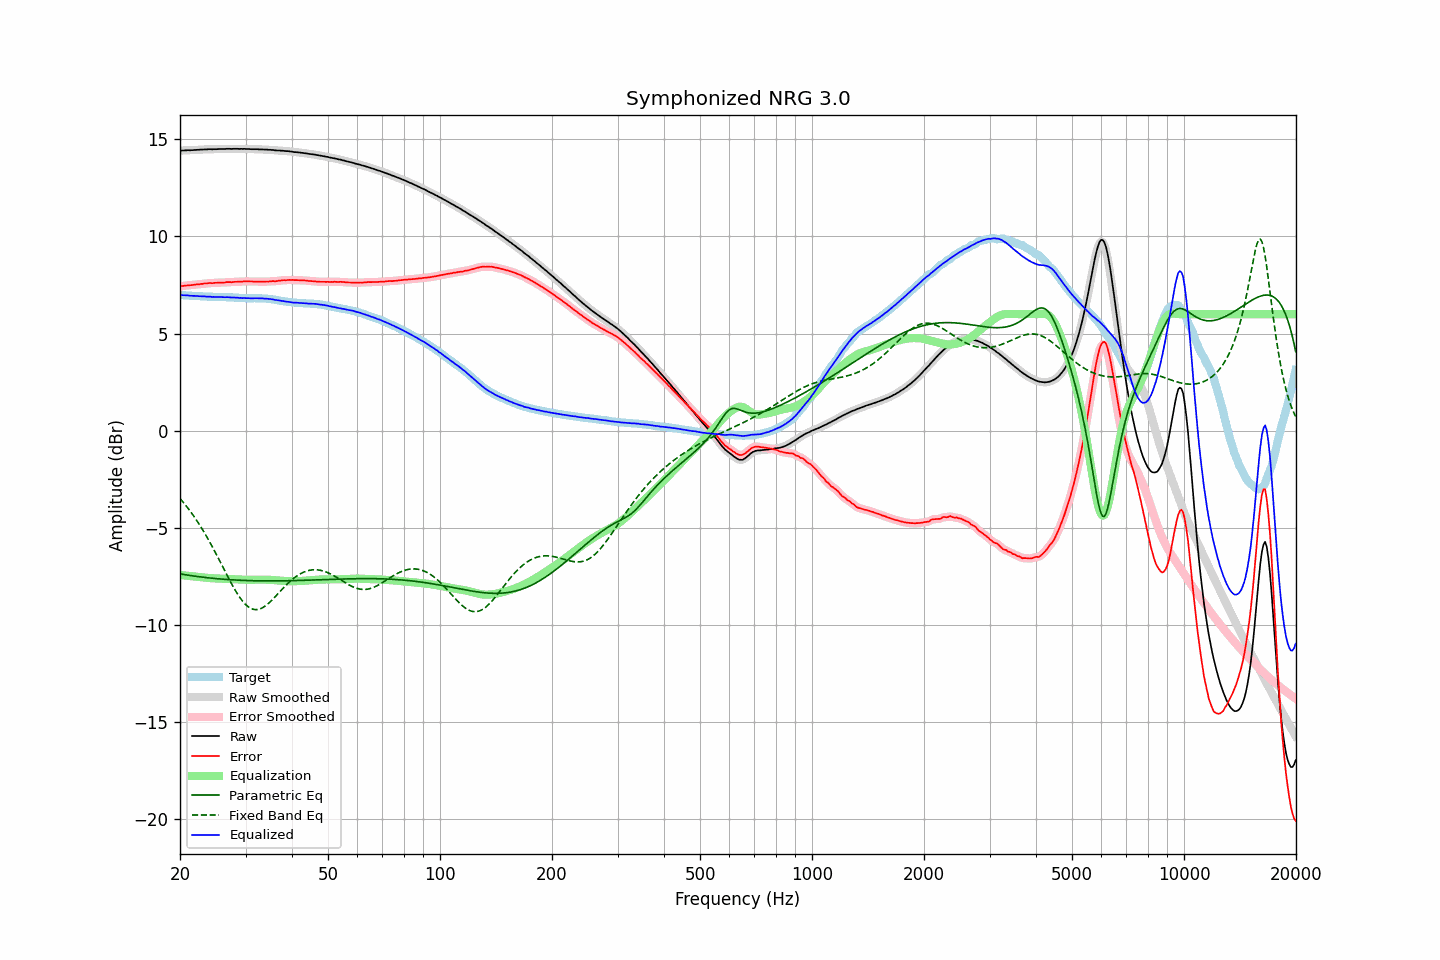

Source data for this figure (header and first rows):
frequency, raw, error, smoothed, error_smoothed, equalization, parametric_eq, fixed_band_eq, equalized_raw, equalized_smoothed, target
20.00, 14.42, 7.43, 14.42, 7.43, -7.43, -7.38, -3.49, 6.98, 6.98, 6.98
20.20, 14.43, 7.44, 14.42, 7.44, -7.44, -7.39, -3.59, 6.98, 6.98, 6.98
20.40, 14.43, 7.45, 14.43, 7.45, -7.45, -7.41, -3.69, 6.97, 6.98, 6.97
20.61, 14.44, 7.46, 14.43, 7.46, -7.46, -7.42, -3.79, 6.97, 6.97, 6.97
20.81, 14.44, 7.47, 14.44, 7.47, -7.47, -7.43, -3.89, 6.97, 6.97, 6.96
21.02, 14.45, 7.48, 14.44, 7.48, -7.48, -7.44, -4.00, 6.97, 6.96, 6.96
21.23, 14.44, 7.48, 14.44, 7.49, -7.49, -7.46, -4.11, 6.95, 6.95, 6.95
21.44, 14.45, 7.49, 14.44, 7.50, -7.50, -7.47, -4.22, 6.95, 6.95, 6.95
21.66, 14.45, 7.50, 14.45, 7.50, -7.51, -7.48, -4.33, 6.94, 6.94, 6.94
21.87, 14.46, 7.52, 14.45, 7.52, -7.52, -7.49, -4.45, 6.94, 6.94, 6.94
22.09, 14.46, 7.53, 14.46, 7.52, -7.52, -7.50, -4.58, 6.93, 6.93, 6.93
22.31, 14.47, 7.54, 14.46, 7.53, -7.53, -7.52, -4.70, 6.93, 6.93, 6.93
22.54, 14.47, 7.54, 14.47, 7.54, -7.54, -7.53, -4.83, 6.92, 6.92, 6.93
22.76, 14.48, 7.56, 14.47, 7.55, -7.55, -7.54, -4.96, 6.92, 6.92, 6.92
22.99, 14.48, 7.56, 14.48, 7.56, -7.56, -7.55, -5.09, 6.91, 6.92, 6.92
23.22, 14.49, 7.58, 14.48, 7.57, -7.57, -7.56, -5.23, 6.91, 6.91, 6.91
23.45, 14.49, 7.58, 14.49, 7.58, -7.58, -7.57, -5.37, 6.91, 6.91, 6.91
23.69, 14.49, 7.58, 14.49, 7.59, -7.58, -7.58, -5.52, 6.90, 6.91, 6.91
23.92, 14.50, 7.60, 14.49, 7.59, -7.59, -7.58, -5.66, 6.90, 6.90, 6.90
24.16, 14.50, 7.60, 14.49, 7.60, -7.60, -7.59, -5.81, 6.90, 6.89, 6.89
24.40, 14.49, 7.59, 14.49, 7.60, -7.60, -7.60, -5.96, 6.88, 6.89, 6.89
24.65, 14.50, 7.60, 14.49, 7.60, -7.61, -7.61, -6.12, 6.89, 6.89, 6.89
24.89, 14.50, 7.61, 14.49, 7.61, -7.61, -7.62, -6.28, 6.88, 6.88, 6.88
25.14, 14.50, 7.61, 14.50, 7.62, -7.61, -7.63, -6.43, 6.88, 6.89, 6.88
25.39, 14.51, 7.62, 14.50, 7.62, -7.62, -7.63, -6.59, 6.89, 6.88, 6.88
25.65, 14.51, 7.63, 14.50, 7.63, -7.62, -7.64, -6.76, 6.88, 6.88, 6.88
25.91, 14.51, 7.63, 14.51, 7.63, -7.63, -7.65, -6.92, 6.88, 6.88, 6.88
26.16, 14.51, 7.63, 14.51, 7.63, -7.63, -7.65, -7.08, 6.87, 6.87, 6.88
26.43, 14.51, 7.63, 14.51, 7.63, -7.64, -7.66, -7.24, 6.87, 6.87, 6.88
26.69, 14.52, 7.65, 14.51, 7.64, -7.64, -7.67, -7.40, 6.88, 6.87, 6.87
26.96, 14.52, 7.65, 14.51, 7.65, -7.64, -7.67, -7.56, 6.87, 6.87, 6.87
27.23, 14.52, 7.65, 14.51, 7.65, -7.65, -7.68, -7.72, 6.87, 6.87, 6.86
27.50, 14.51, 7.64, 14.51, 7.65, -7.65, -7.68, -7.87, 6.85, 6.86, 6.86
27.77, 14.52, 7.65, 14.51, 7.65, -7.66, -7.69, -8.02, 6.86, 6.86, 6.86
28.05, 14.52, 7.66, 14.51, 7.66, -7.66, -7.69, -8.17, 6.85, 6.85, 6.85
28.33, 14.52, 7.67, 14.51, 7.67, -7.66, -7.70, -8.31, 6.85, 6.85, 6.85
28.62, 14.52, 7.67, 14.51, 7.67, -7.67, -7.70, -8.44, 6.85, 6.85, 6.85
28.90, 14.51, 7.67, 14.51, 7.67, -7.67, -7.71, -8.57, 6.83, 6.84, 6.84
29.19, 14.52, 7.68, 14.51, 7.68, -7.68, -7.71, -8.68, 6.84, 6.83, 6.84
29.48, 14.51, 7.67, 14.51, 7.68, -7.68, -7.71, -8.79, 6.82, 6.83, 6.83
29.78, 14.52, 7.69, 14.51, 7.68, -7.68, -7.72, -8.89, 6.83, 6.83, 6.82
30.08, 14.51, 7.68, 14.51, 7.69, -7.68, -7.72, -8.97, 6.82, 6.82, 6.82
30.38, 14.51, 7.69, 14.51, 7.69, -7.68, -7.72, -9.04, 6.82, 6.82, 6.82
30.68, 14.51, 7.69, 14.50, 7.68, -7.68, -7.72, -9.11, 6.82, 6.82, 6.82
30.99, 14.50, 7.68, 14.50, 7.68, -7.68, -7.73, -9.15, 6.81, 6.82, 6.82
31.30, 14.50, 7.68, 14.50, 7.68, -7.68, -7.73, -9.19, 6.81, 6.81, 6.81
31.61, 14.50, 7.67, 14.50, 7.68, -7.68, -7.73, -9.21, 6.82, 6.82, 6.82
31.93, 14.50, 7.68, 14.49, 7.68, -7.68, -7.73, -9.22, 6.82, 6.82, 6.82
32.24, 14.50, 7.68, 14.49, 7.67, -7.67, -7.73, -9.22, 6.82, 6.82, 6.82
32.57, 14.49, 7.67, 14.49, 7.67, -7.67, -7.74, -9.20, 6.81, 6.82, 6.82
32.89, 14.49, 7.67, 14.49, 7.67, -7.67, -7.74, -9.17, 6.81, 6.81, 6.81
33.22, 14.49, 7.67, 14.48, 7.67, -7.67, -7.74, -9.14, 6.81, 6.81, 6.81
33.55, 14.48, 7.67, 14.48, 7.67, -7.67, -7.74, -9.09, 6.80, 6.81, 6.81
33.89, 14.48, 7.67, 14.48, 7.67, -7.68, -7.74, -9.03, 6.80, 6.80, 6.81
34.23, 14.48, 7.68, 14.47, 7.68, -7.68, -7.74, -8.97, 6.80, 6.79, 6.79
34.57, 14.47, 7.68, 14.47, 7.68, -7.68, -7.74, -8.90, 6.79, 6.79, 6.79
34.92, 14.47, 7.69, 14.46, 7.69, -7.68, -7.74, -8.82, 6.78, 6.78, 6.78
35.27, 14.46, 7.69, 14.46, 7.69, -7.69, -7.74, -8.74, 6.77, 6.77, 6.76
35.62, 14.46, 7.70, 14.45, 7.70, -7.69, -7.74, -8.66, 6.76, 6.76, 6.75
35.97, 14.44, 7.69, 14.44, 7.70, -7.70, -7.74, -8.57, 6.73, 6.74, 6.75
... 635 more rows
